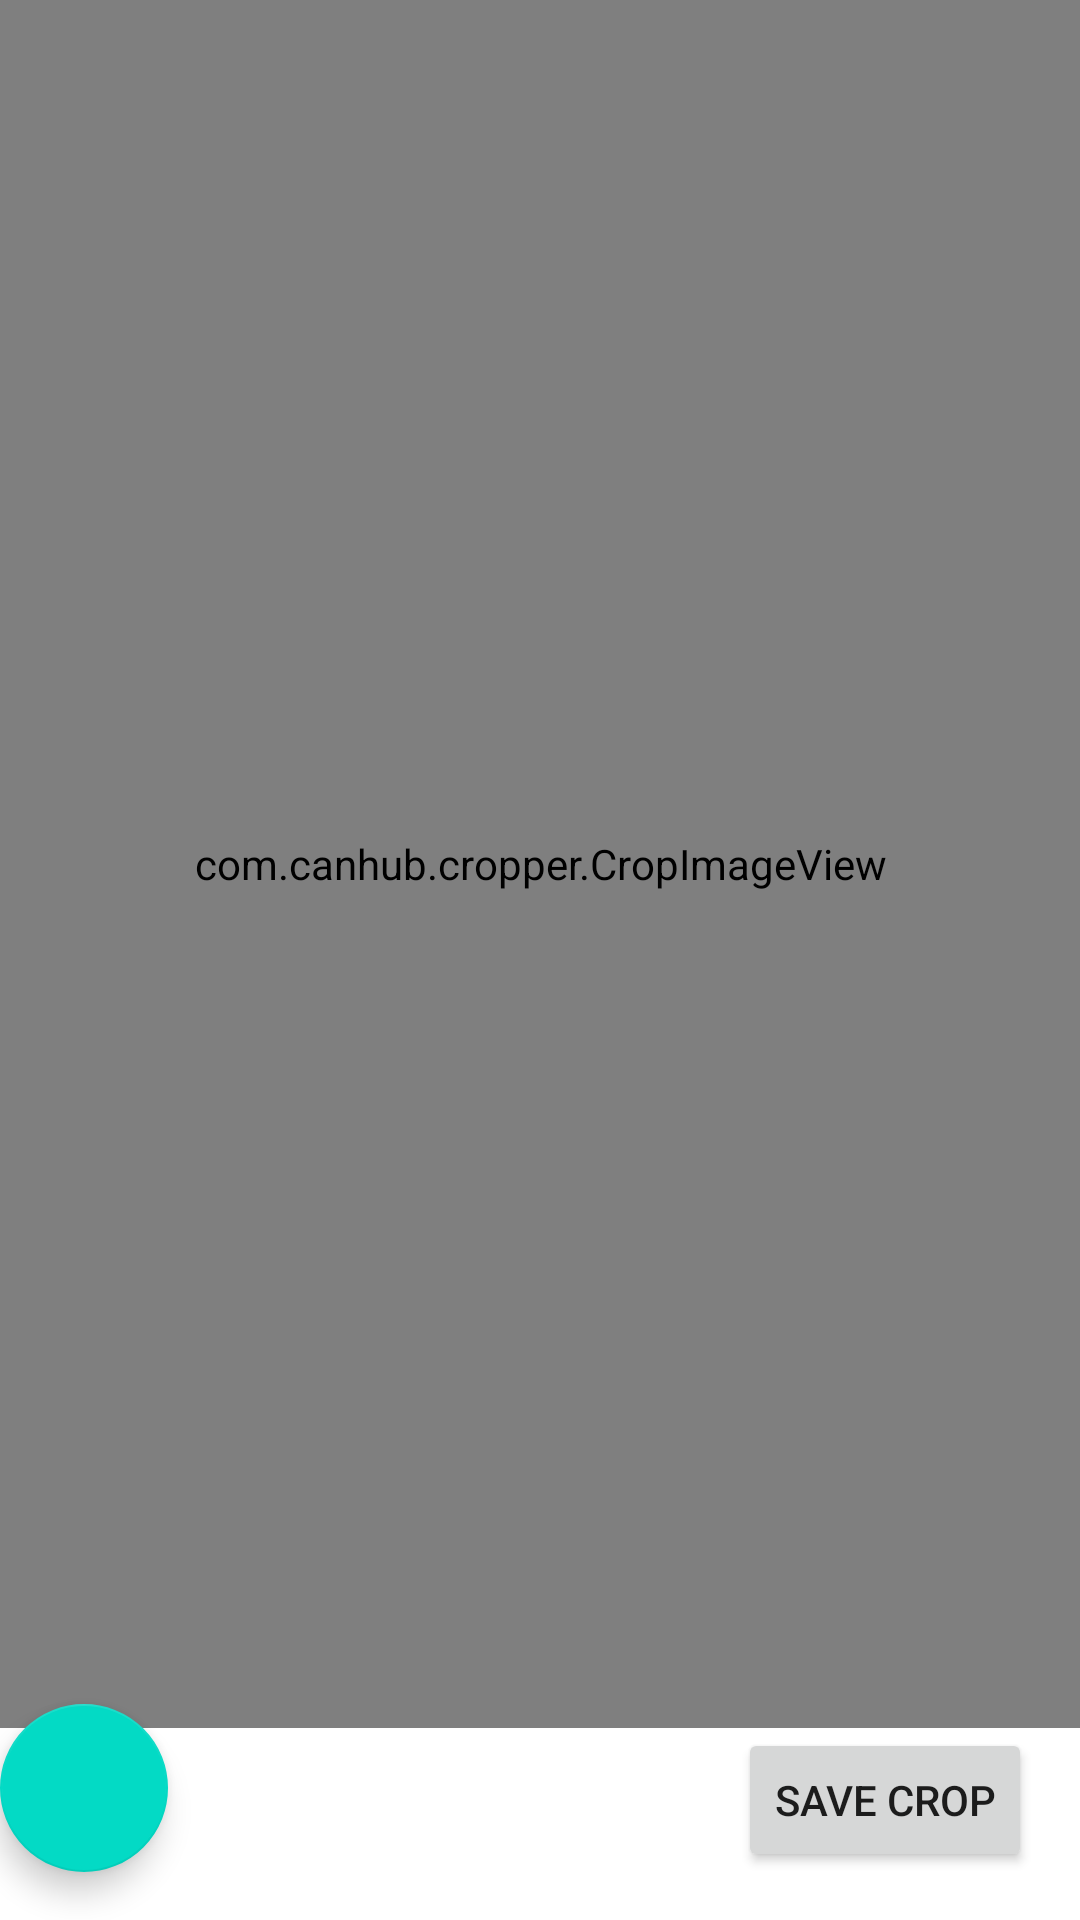

This screen was rendered from an Android layout file. Write that file and the resources it references.
<!-- AndroidManifest.xml: application theme Theme.Walls -->
<!-- res/layout/activity_crop.xml -->
<?xml version="1.0" encoding="utf-8"?>
<androidx.constraintlayout.widget.ConstraintLayout xmlns:android="http://schemas.android.com/apk/res/android"
    xmlns:app="http://schemas.android.com/apk/res-auto"
    android:layout_width="match_parent"
    android:layout_height="match_parent">

    <com.canhub.cropper.CropImageView
        android:id="@+id/cropImageView"
        android:layout_width="match_parent"
        android:layout_height="0dp"
        android:layout_weight="1"
        app:layout_constraintTop_toTopOf="parent"
        app:layout_constraintStart_toStartOf="parent"
        app:layout_constraintEnd_toEndOf="parent"
        app:layout_constraintBottom_toTopOf="@+id/cropButton" />

    <Button
        android:id="@+id/cropButton"
        android:layout_width="wrap_content"
        android:layout_height="wrap_content"
        android:text="@string/save_crop"
        app:layout_constraintBottom_toBottomOf="parent"
        app:layout_constraintEnd_toEndOf="parent"
        android:layout_marginEnd="16dp"
        android:layout_marginBottom="16dp" />

    <com.google.android.material.floatingactionbutton.FloatingActionButton
        android:id="@+id/favoriteButton"
        android:layout_width="wrap_content"
        android:layout_height="wrap_content"
        android:layout_marginEnd="16dp"
        android:layout_marginBottom="16dp"
        android:clickable="true"
        android:focusable="true"
        app:srcCompat="@drawable/ic_favorite_border"
        app:layout_constraintBottom_toBottomOf="parent"
        app:layout_constraintStart_toStartOf="parent"
        android:contentDescription="@string/favorites" />

</androidx.constraintlayout.widget.ConstraintLayout>
<!-- resources referenced by this layout -->
<resources>
  <string name="favorites">Favorites</string>
  <string name="save_crop">Save Crop</string>
  <style name="Theme.Walls" parent="Theme.MaterialComponents.DayNight.DarkActionBar">
          
          <item name="colorPrimary">@color/purple_500</item>
          <item name="colorPrimaryVariant">@color/purple_700</item>
          <item name="colorOnPrimary">@color/white</item>
          
          <item name="colorSecondary">@color/teal_200</item>
          <item name="colorSecondaryVariant">@color/teal_700</item>
          <item name="colorOnSecondary">@color/black</item>
          
          <item name="android:statusBarColor">?attr/colorPrimaryVariant</item>
          
      </style>
  <!-- not gathered from this repository: default colours our renderer supplied (Android Studio template values) -->
  <color name="purple_500">#FF6200EE</color>
  <color name="purple_700">#FF3700B3</color>
  <color name="teal_200">#FF03DAC5</color>
  <color name="teal_700">#FF018786</color>
  <color name="black">#FF000000</color>
  <color name="white">#FFFFFFFF</color>
</resources>
